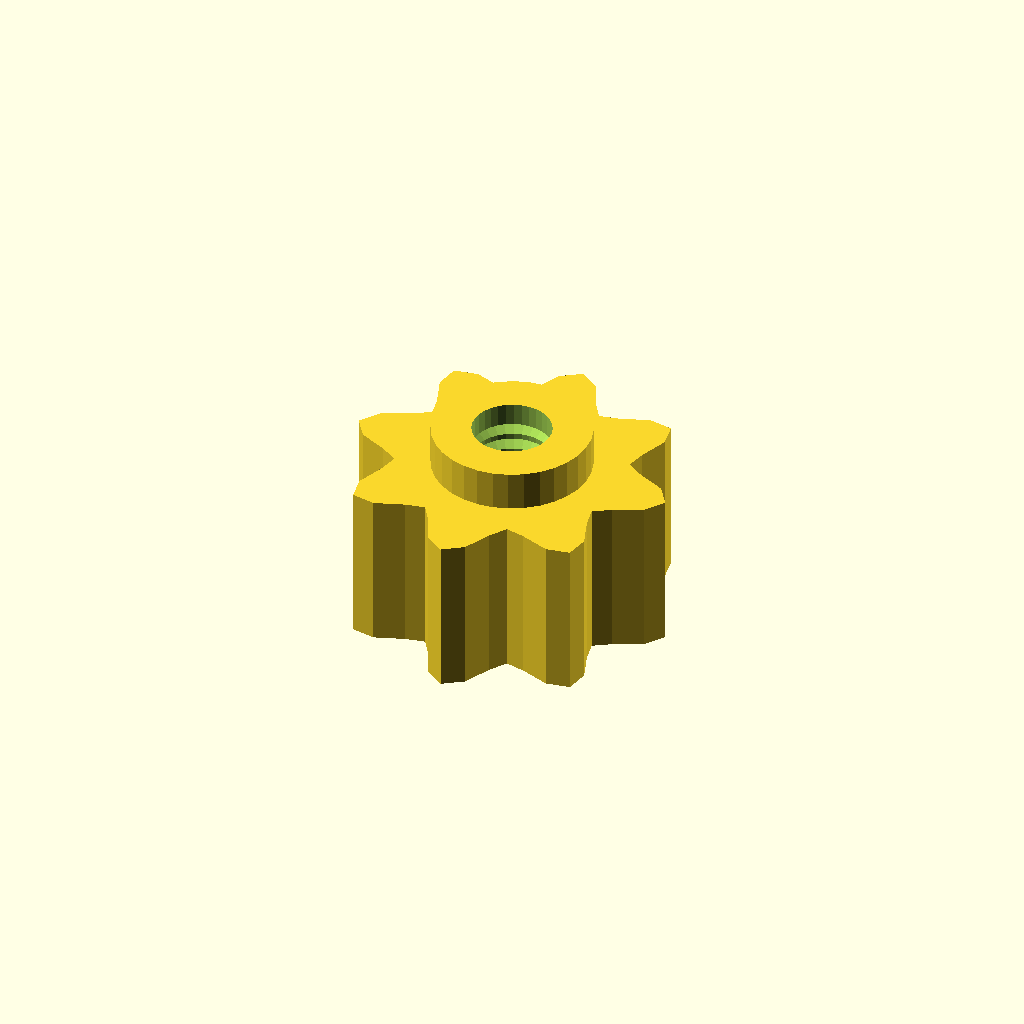
Cell 1: rendered with the file's own defaults.
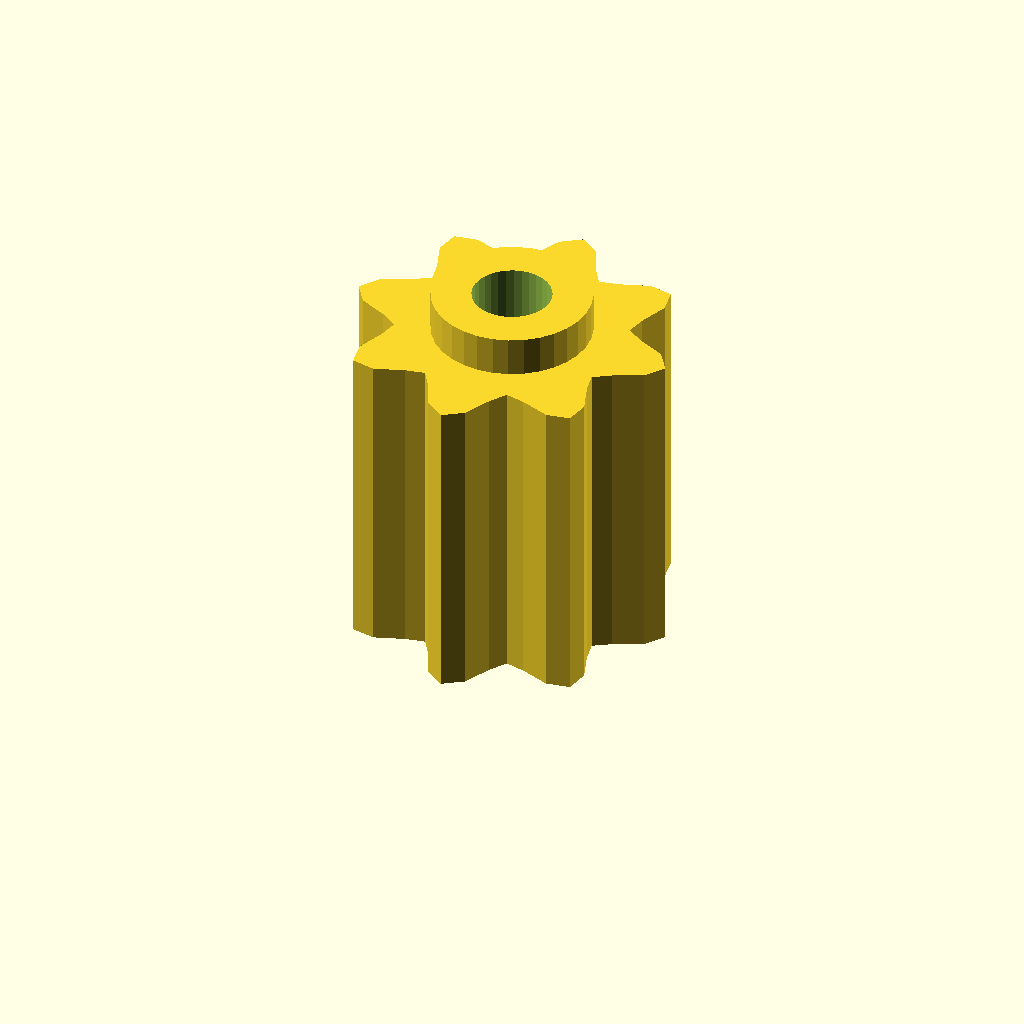
Cell 2: grip_h = 32 (everything else at default).
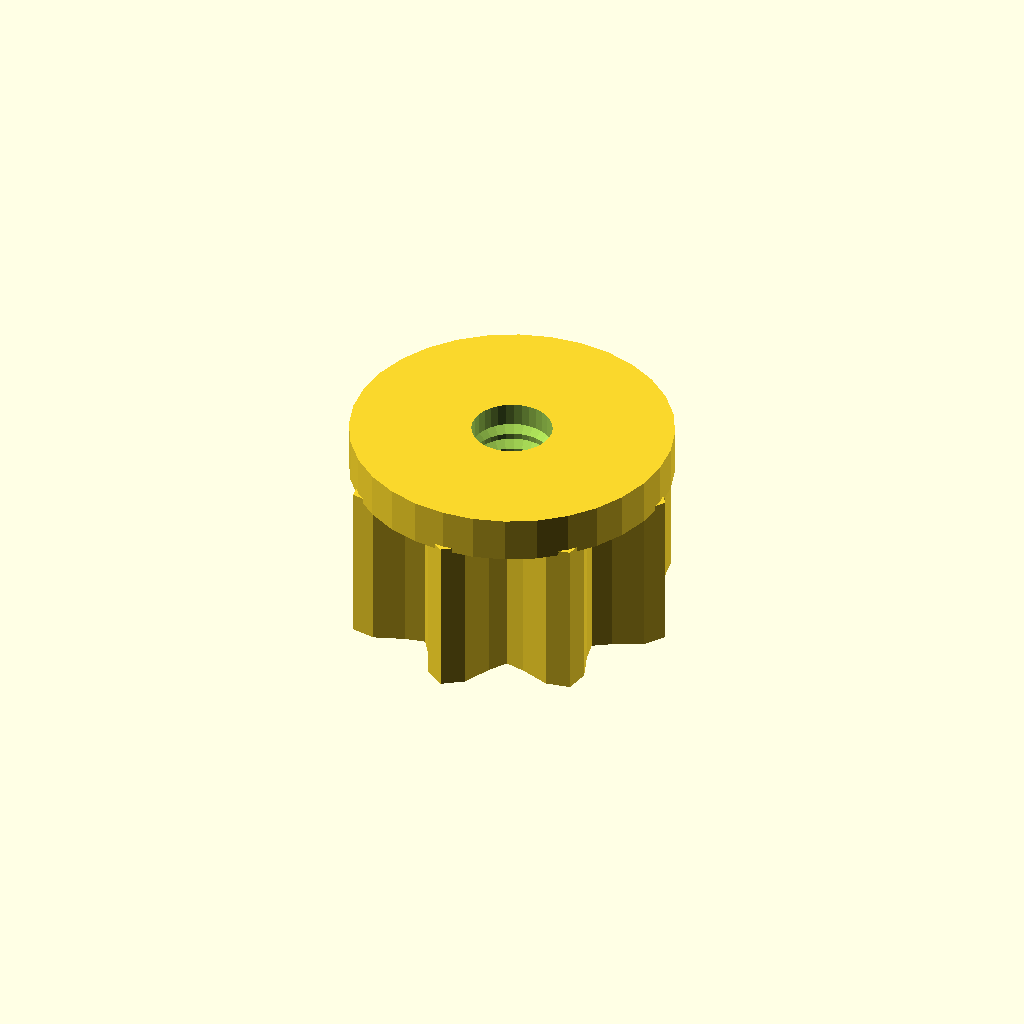
Cell 3: the same model with boss_d = 31.88.
All cells are drawn from one camera (rotation 55°, 0°, 25°, orthographic, colour scheme Cornfield), so only the parameter changes between them.
Source of the model, optional_data/data/gen3/thumbscrews/part_0008.scad:
$fn = 32;

// ----------------------------------------------------------------------
// Thumb nut: 8 lobe grip, 20 mm tall, M7.94 thread
// ----------------------------------------------------------------------

// --- parameters (mm) ---
base_r = 14;              // grip base radius
lobe_amp = 2.5;           // lobe height above the base radius
lobes = 8;                // number of grip lobes
grip_h = 16;              // grip height
boss_d = 15.94;           // threaded boss diameter
boss_h = 4;               // boss height
bore_d = 7.94;            // thread core diameter
pitch = 1.75;             // thread pitch
thread_d = 1.05;          // thread depth

grip = [[16.5, 0], [15.12, 1.991], [12.316, 3.3], [10.625, 4.401], [11.042, 6.375], [12.099, 9.284], [11.667, 11.667], [9.284, 12.099], [6.375, 11.042], [4.401, 10.625], [3.3, 12.316], [1.991, 15.12], [0, 16.5], [-1.991, 15.12], [-3.3, 12.316], [-4.401, 10.625], [-6.375, 11.042], [-9.284, 12.099], [-11.667, 11.667], [-12.099, 9.284], [-11.042, 6.375], [-10.625, 4.401], [-12.316, 3.3], [-15.12, 1.991], [-16.5, 0], [-15.12, -1.991], [-12.316, -3.3], [-10.625, -4.401], [-11.042, -6.375], [-12.099, -9.284], [-11.667, -11.667], [-9.284, -12.099], [-6.375, -11.042], [-4.401, -10.625], [-3.3, -12.316], [-1.991, -15.12], [0, -16.5], [1.991, -15.12], [3.3, -12.316], [4.401, -10.625], [6.375, -11.042], [9.284, -12.099], [11.667, -11.667], [12.099, -9.284], [11.042, -6.375], [10.625, -4.401], [12.316, -3.3], [15.12, -1.991]];

difference() {
  union() {
    /* grip outline extruded straight up */
    linear_extrude(height = grip_h) polygon(grip);
    /* boss sunk half a millimetre into the grip */
    translate([0, 0, grip_h - 0.5]) cylinder(h = boss_h + 0.5, d = boss_d);
  }
  /* threaded bore through grip and boss */
  translate([0, 0, -2.5]) cylinder(h = grip_h + boss_h + 5, d = bore_d);
  translate([0, 0, 2.0]) rotate_extrude() polygon([[2.969, 0], [2.969, 16], [3.469, 16], [5.019, 15.125], [3.469, 14.25], [5.019, 13.375], [3.469, 12.5], [5.019, 11.625], [3.469, 10.75], [5.019, 9.875], [3.469, 9], [5.019, 8.125], [3.469, 7.25], [5.019, 6.375], [3.469, 5.5], [5.019, 4.625], [3.469, 3.75], [5.019, 2.875], [3.469, 0], [2.969, 0]]);
}
Customizer parameters (derived from the source; name, type, default, range or options):
base_r: number, default 14
lobe_amp: number, default 2.5
lobes: number, default 8
grip_h: number, default 16
boss_d: number, default 15.94
boss_h: number, default 4
bore_d: number, default 7.94
pitch: number, default 1.75
thread_d: number, default 1.05
